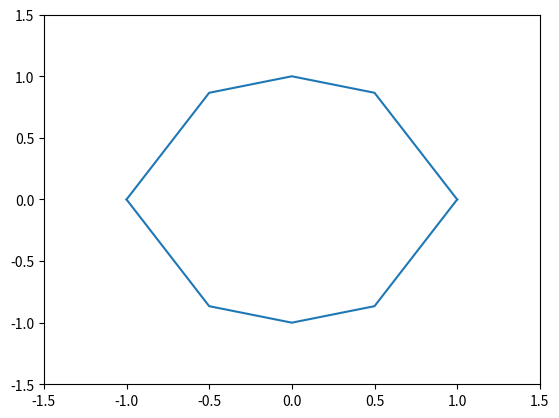

The matplotlib source for this figure:
import numpy as np
import matplotlib.pyplot as plt
import seaborn as sns

"""
[redacted]

"""

x = np.linspace(-1, 1, 5)
y = np.sqrt(1 - (x ** 2))
plt.plot(x, y, sns.color_palette().as_hex()[0])
plt.plot(x, -y, sns.color_palette().as_hex()[0])
plt.xlim(-1.5, 1.5)
plt.ylim(-1.5, 1.5)
plt.show()
